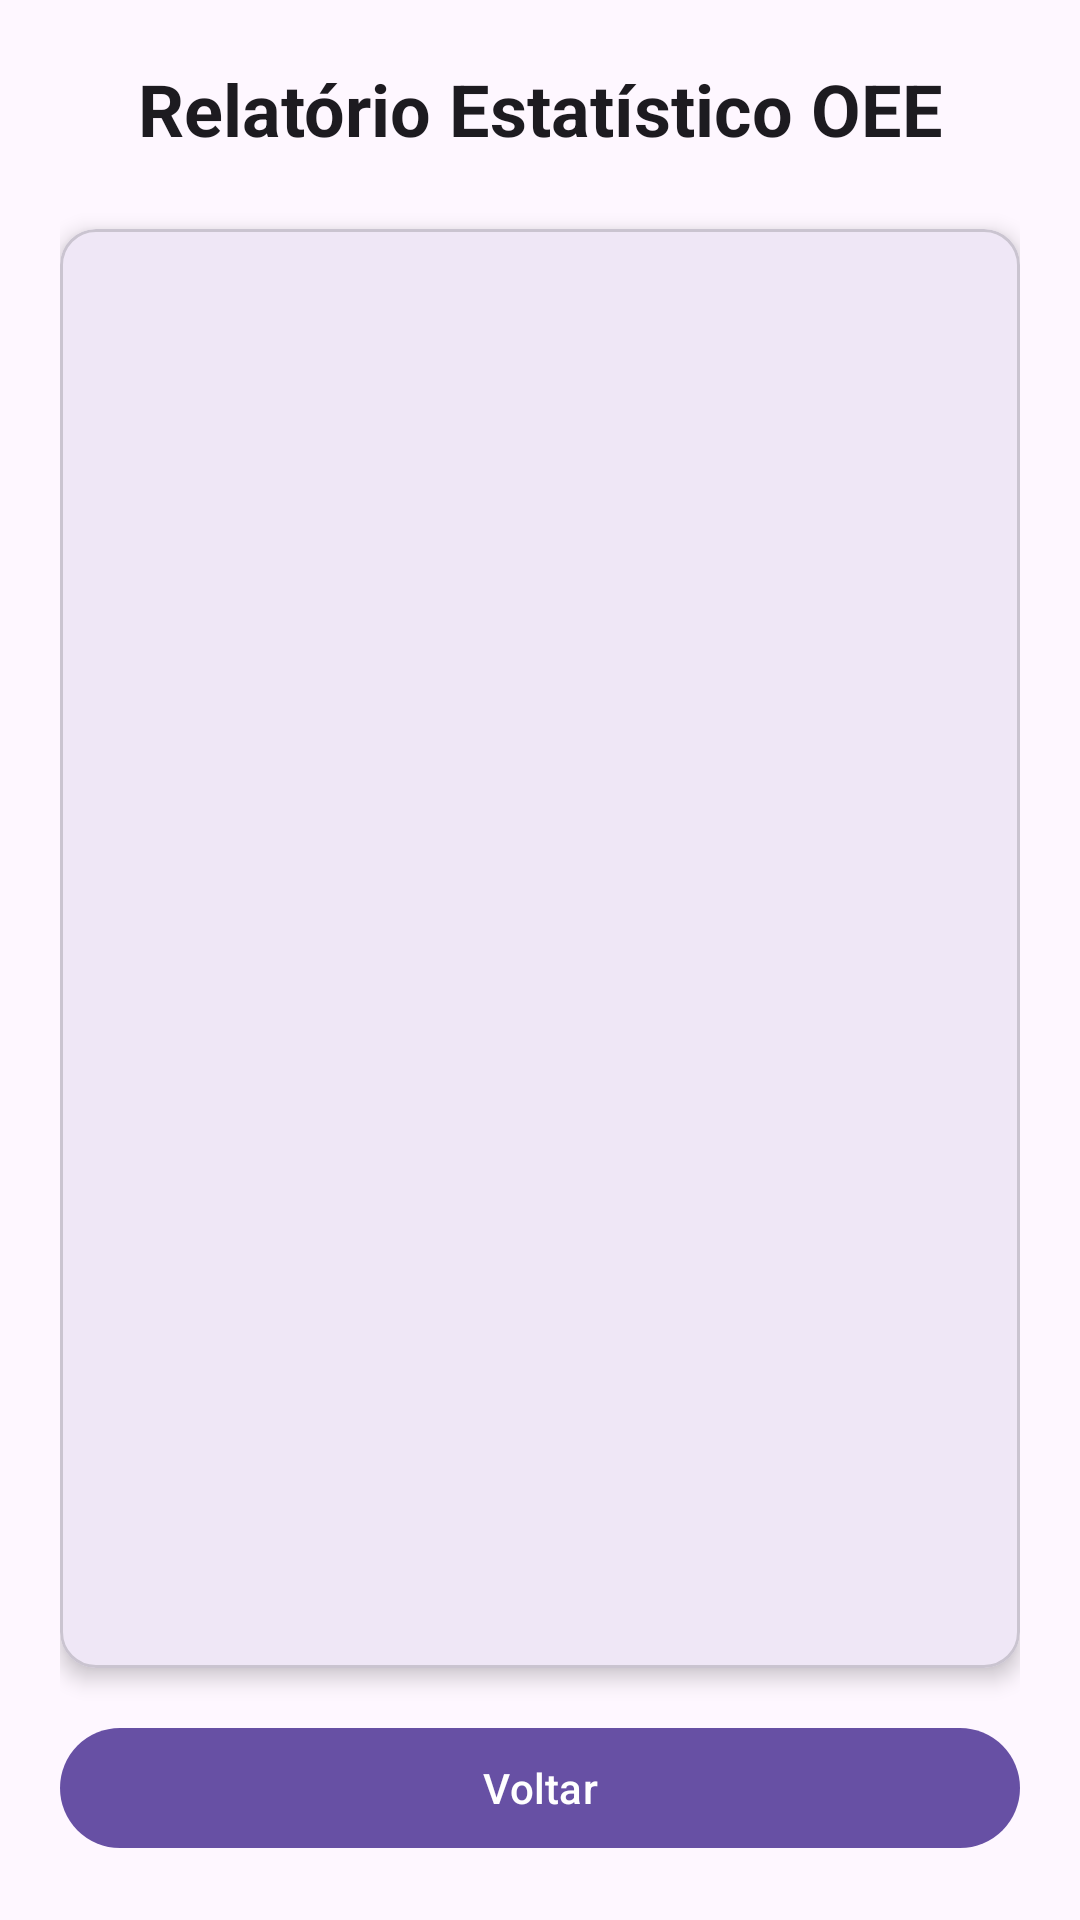

The Android layout XML behind this screen, and the referenced resources:
<!-- AndroidManifest.xml: application theme Theme.ProvaJonathan -->
<!-- res/layout/activity_relatorio.xml -->
<?xml version="1.0" encoding="utf-8"?>
<androidx.constraintlayout.widget.ConstraintLayout xmlns:android="http://schemas.android.com/apk/res/android"
    xmlns:app="http://schemas.android.com/apk/res-auto"
    xmlns:tools="http://schemas.android.com/tools"
    android:layout_width="match_parent"
    android:layout_height="match_parent"
    android:padding="20dp"
    tools:context=".ui.RelatorioActivity">

    <TextView
        android:id="@+id/txtTituloRelatorio"
        android:layout_width="0dp"
        android:layout_height="wrap_content"
        android:gravity="center"
        android:text="@string/titulo_relatorio"
        android:textAppearance="@style/TextAppearance.Material3.HeadlineSmall"
        android:textStyle="bold"
        app:layout_constraintEnd_toEndOf="parent"
        app:layout_constraintStart_toStartOf="parent"
        app:layout_constraintTop_toTopOf="parent" />

    <com.google.android.material.card.MaterialCardView
        android:id="@+id/cardRelatorio"
        android:layout_width="0dp"
        android:layout_height="0dp"
        android:layout_marginTop="24dp"
        android:layout_marginBottom="16dp"
        app:cardCornerRadius="12dp"
        app:cardElevation="4dp"
        app:layout_constraintBottom_toTopOf="@id/btnVoltar"
        app:layout_constraintEnd_toEndOf="parent"
        app:layout_constraintStart_toStartOf="parent"
        app:layout_constraintTop_toBottomOf="@id/txtTituloRelatorio">

        <ScrollView
            android:layout_width="match_parent"
            android:layout_height="match_parent">

            <TextView
                android:id="@+id/txtRelatorio"
                android:layout_width="match_parent"
                android:layout_height="wrap_content"
                android:lineSpacingExtra="6dp"
                android:padding="20dp"
                android:textAppearance="@style/TextAppearance.Material3.BodyLarge"
                tools:text="Relatório de produção..." />
        </ScrollView>
    </com.google.android.material.card.MaterialCardView>

    <com.google.android.material.button.MaterialButton
        android:id="@+id/btnVoltar"
        android:layout_width="0dp"
        android:layout_height="wrap_content"
        android:text="@string/btn_voltar"
        app:layout_constraintBottom_toBottomOf="parent"
        app:layout_constraintEnd_toEndOf="parent"
        app:layout_constraintStart_toStartOf="parent" />

</androidx.constraintlayout.widget.ConstraintLayout>
<!-- resources referenced by this layout -->
<resources>
  <string name="btn_voltar">Voltar</string>
  <string name="titulo_relatorio">Relatório Estatístico OEE</string>
  <style name="Theme.ProvaJonathan" parent="Base.Theme.ProvaJonathan" />
  <style name="Base.Theme.ProvaJonathan" parent="Theme.Material3.DayNight.NoActionBar">
          
          
      </style>
</resources>
